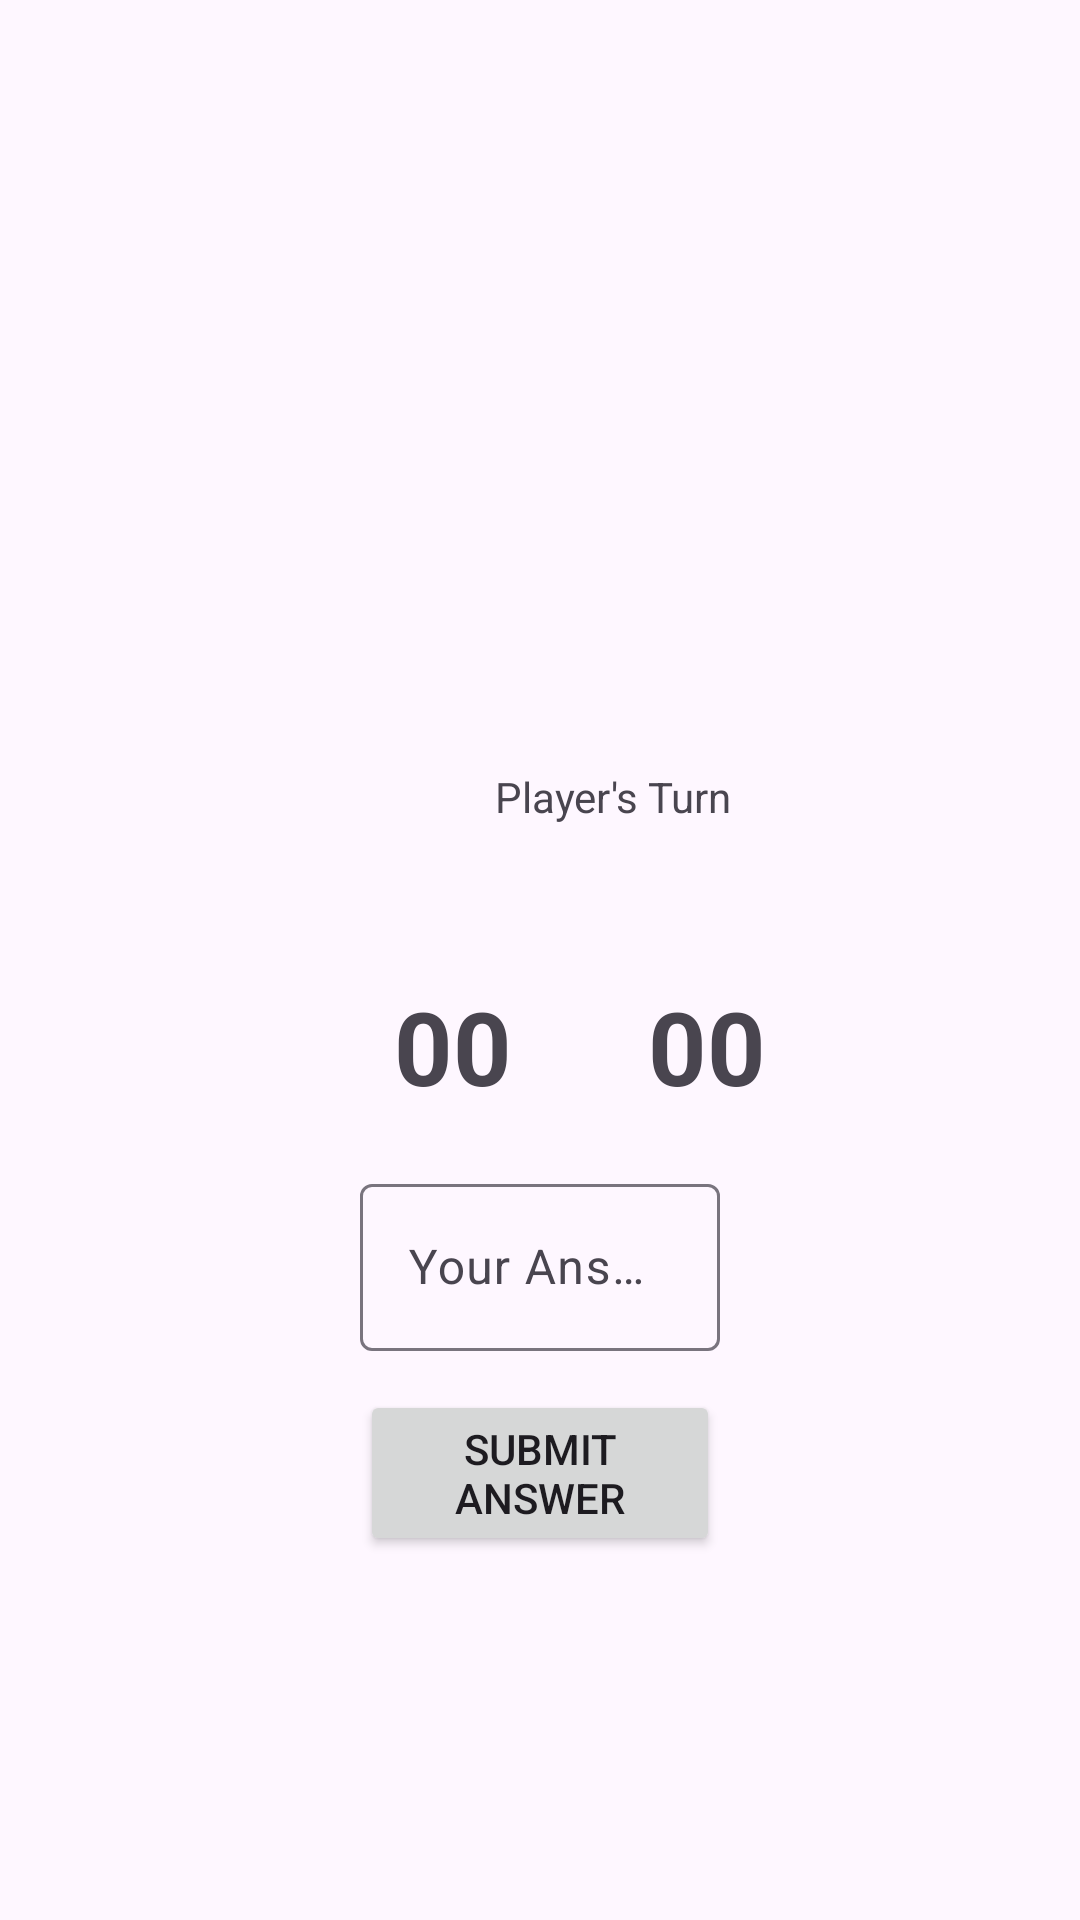

This screen was rendered from an Android layout file. Write that file and the resources it references.
<!-- AndroidManifest.xml: application theme Theme.Adv160421048Week2 -->
<!-- res/layout/fragment_game.xml -->
<?xml version="1.0" encoding="utf-8"?>
<FrameLayout xmlns:android="http://schemas.android.com/apk/res/android"
    xmlns:app="http://schemas.android.com/apk/res-auto"
    xmlns:tools="http://schemas.android.com/tools"
    android:layout_width="match_parent"
    android:layout_height="match_parent"
    tools:context=".GameFragment">

    <androidx.constraintlayout.widget.ConstraintLayout
        android:layout_width="match_parent"
        android:layout_height="match_parent">

        <Button
            android:id="@+id/btnSubmit"
            android:layout_width="0dp"
            android:layout_height="wrap_content"
            android:layout_marginStart="120dp"
            android:layout_marginTop="13dp"
            android:layout_marginEnd="120dp"
            android:text="SUBMIT ANSWER"
            app:layout_constraintEnd_toEndOf="parent"
            app:layout_constraintHorizontal_bias="0.454"
            app:layout_constraintStart_toStartOf="parent"
            app:layout_constraintTop_toBottomOf="@+id/textInputLayout2" />

        <TextView
            android:id="@+id/txtTurn"
            android:layout_width="wrap_content"
            android:layout_height="wrap_content"
            android:layout_marginStart="165dp"
            android:layout_marginTop="256dp"
            android:layout_marginEnd="166dp"
            android:text="Player's Turn"
            app:layout_constraintEnd_toEndOf="parent"
            app:layout_constraintHorizontal_bias="0.0"
            app:layout_constraintStart_toStartOf="parent"
            app:layout_constraintTop_toTopOf="parent" />

        <TextView
            android:id="@+id/txtNumOne"
            android:layout_width="wrap_content"
            android:layout_height="wrap_content"
            android:layout_marginTop="51dp"
            android:layout_marginEnd="32dp"
            android:text="00"
            android:textSize="34sp"
            android:textStyle="bold"
            app:layout_constraintEnd_toStartOf="@+id/txtPlus"
            app:layout_constraintTop_toBottomOf="@+id/txtTurn" />

        <TextView
            android:id="@+id/txtNumTwo"
            android:layout_width="wrap_content"
            android:layout_height="wrap_content"
            android:layout_marginStart="32dp"
            android:layout_marginTop="51dp"
            android:text="00"
            android:textSize="34sp"
            android:textStyle="bold"
            app:layout_constraintStart_toEndOf="@+id/txtPlus"
            app:layout_constraintTop_toBottomOf="@+id/txtTurn" />

        <TextView
            android:id="@+id/txtPlus"
            android:layout_width="wrap_content"
            android:layout_height="wrap_content"
            android:layout_marginStart="196dp"
            android:layout_marginTop="51dp"
            android:layout_marginEnd="196dp"
            android:text="+"
            android:textSize="34sp"
            android:textStyle="bold"
            app:layout_constraintEnd_toEndOf="parent"
            app:layout_constraintStart_toStartOf="parent"
            app:layout_constraintTop_toBottomOf="@+id/txtTurn" />

        <com.google.android.material.textfield.TextInputLayout
            android:id="@+id/textInputLayout2"
            android:layout_width="0dp"
            android:layout_height="wrap_content"
            android:layout_marginStart="120dp"
            android:layout_marginTop="18dp"
            android:layout_marginEnd="120dp"
            android:hint="Your Answer"
            app:layout_constraintEnd_toEndOf="parent"
            app:layout_constraintStart_toStartOf="parent"
            app:layout_constraintTop_toBottomOf="@+id/txtPlus">

            <com.google.android.material.textfield.TextInputEditText
                android:id="@+id/txtAnwer"
                android:layout_width="match_parent"
                android:layout_height="wrap_content" />
        </com.google.android.material.textfield.TextInputLayout>
    </androidx.constraintlayout.widget.ConstraintLayout>
</FrameLayout>
<!-- resources referenced by this layout -->
<resources>
  <style name="Theme.Adv160421048Week2" parent="Base.Theme.Adv160421048Week2" />
  <style name="Base.Theme.Adv160421048Week2" parent="Theme.Material3.DayNight.NoActionBar">
          
          
      </style>
</resources>
